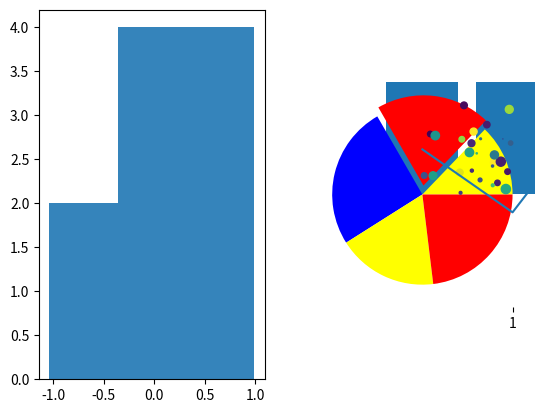
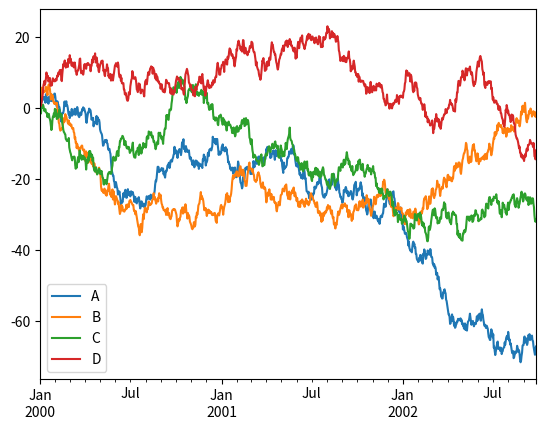
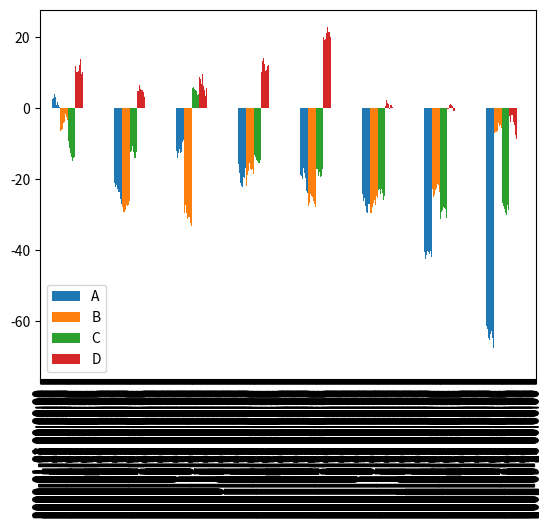
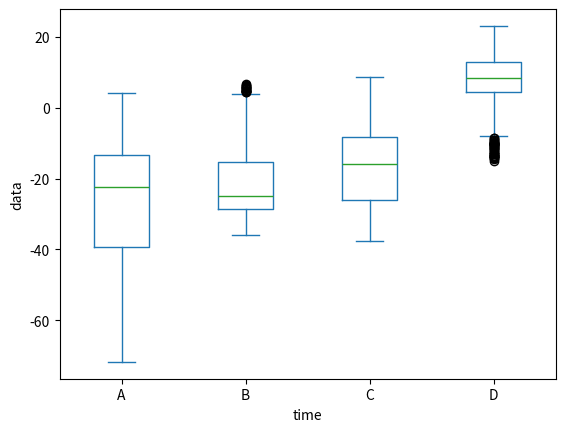

Source code (Python) for these figures, in order:
import numpy as np
import matplotlib.pyplot as plt
import pandas as pd

x = range(10)
"""
# fugure 구성 방법
# 1) matplotlib 스타일의 인터페이스
plt.figure()
plt.subplot(2,1,1) # row, col, panel number 그니까 행, 열, 순서야
plt.plot(x, np.sin(x))

plt.subplot(2,1,2)
plt.plot(x,np.cos(x))
plt.show()

# 2) 객체 지향 인터페이스 - - - - - - - 결국에 첫번째 방법이랑 똑같은 그림이긴 해
fig, ax = plt.subplots(nrow = 2, ncols = 1)
ax[0].plot(x, np.sin(x))
ax[1].plot(x, np.cos(x))
plt.show()
"""

fig = plt.figure()
ax1 = fig.add_subplot(1,2,1)
ax2 = fig.add_subplot(1,2,2)
ax1.hist(np.random.randn(10), bins = 3, alpha = 0.9) # randn이 정규분포를 따르는 수래
ax2.plot(np.random.randn(10))
plt.show()

# bar
data = [50,80, 100, 70, 90]
# plt.bar(range(len(data)), data)
plt.bar(range(len(data)), data) # 이건 세로막대
plt.show()
"""
loss = np.random.randn(len(data))
plt.barh(range(len(data)),data, xerr = loss, alpha = 0.7) # 이건 가로막대 horizon
plt.show()
"""

# pie 원형 파이컷 그래프

plt.pie(data, explode = (0, 0.1, 0,0,0), colors = ['yellow','red','blue'])
plt.show()

# boxplot 엄청 중요한 녀석이래
# 사분위 등에 의한 데이터 분포 확인에 존내 효과적
plt.boxplot(data)
plt.show()

# 버블 차트
n = 30
np.random.seed(0)
x = np.random.rand(n)
y = np.random.rand(n)
color = np.random.rand(n)
scale  = np.pi * 15 * ( np.random.rand(n)) **2
plt.scatter(x, y, c = color, s = scale)
plt.show()

fdata = pd.DataFrame(np.random.randn(1000,4), 
                     index =pd.date_range('1/1/2000', periods = 1000), columns = list('ABCD'))
fdata = fdata.cumsum()
print(fdata.head(3))
plt.plot(fdata)
plt.show()

# pandas 가 지원하는 plot
fdata.plot()
fdata.plot(kind = 'bar')
fdata.plot(kind = 'box')
plt.xlabel('time')
plt.ylabel('data')
plt.show()